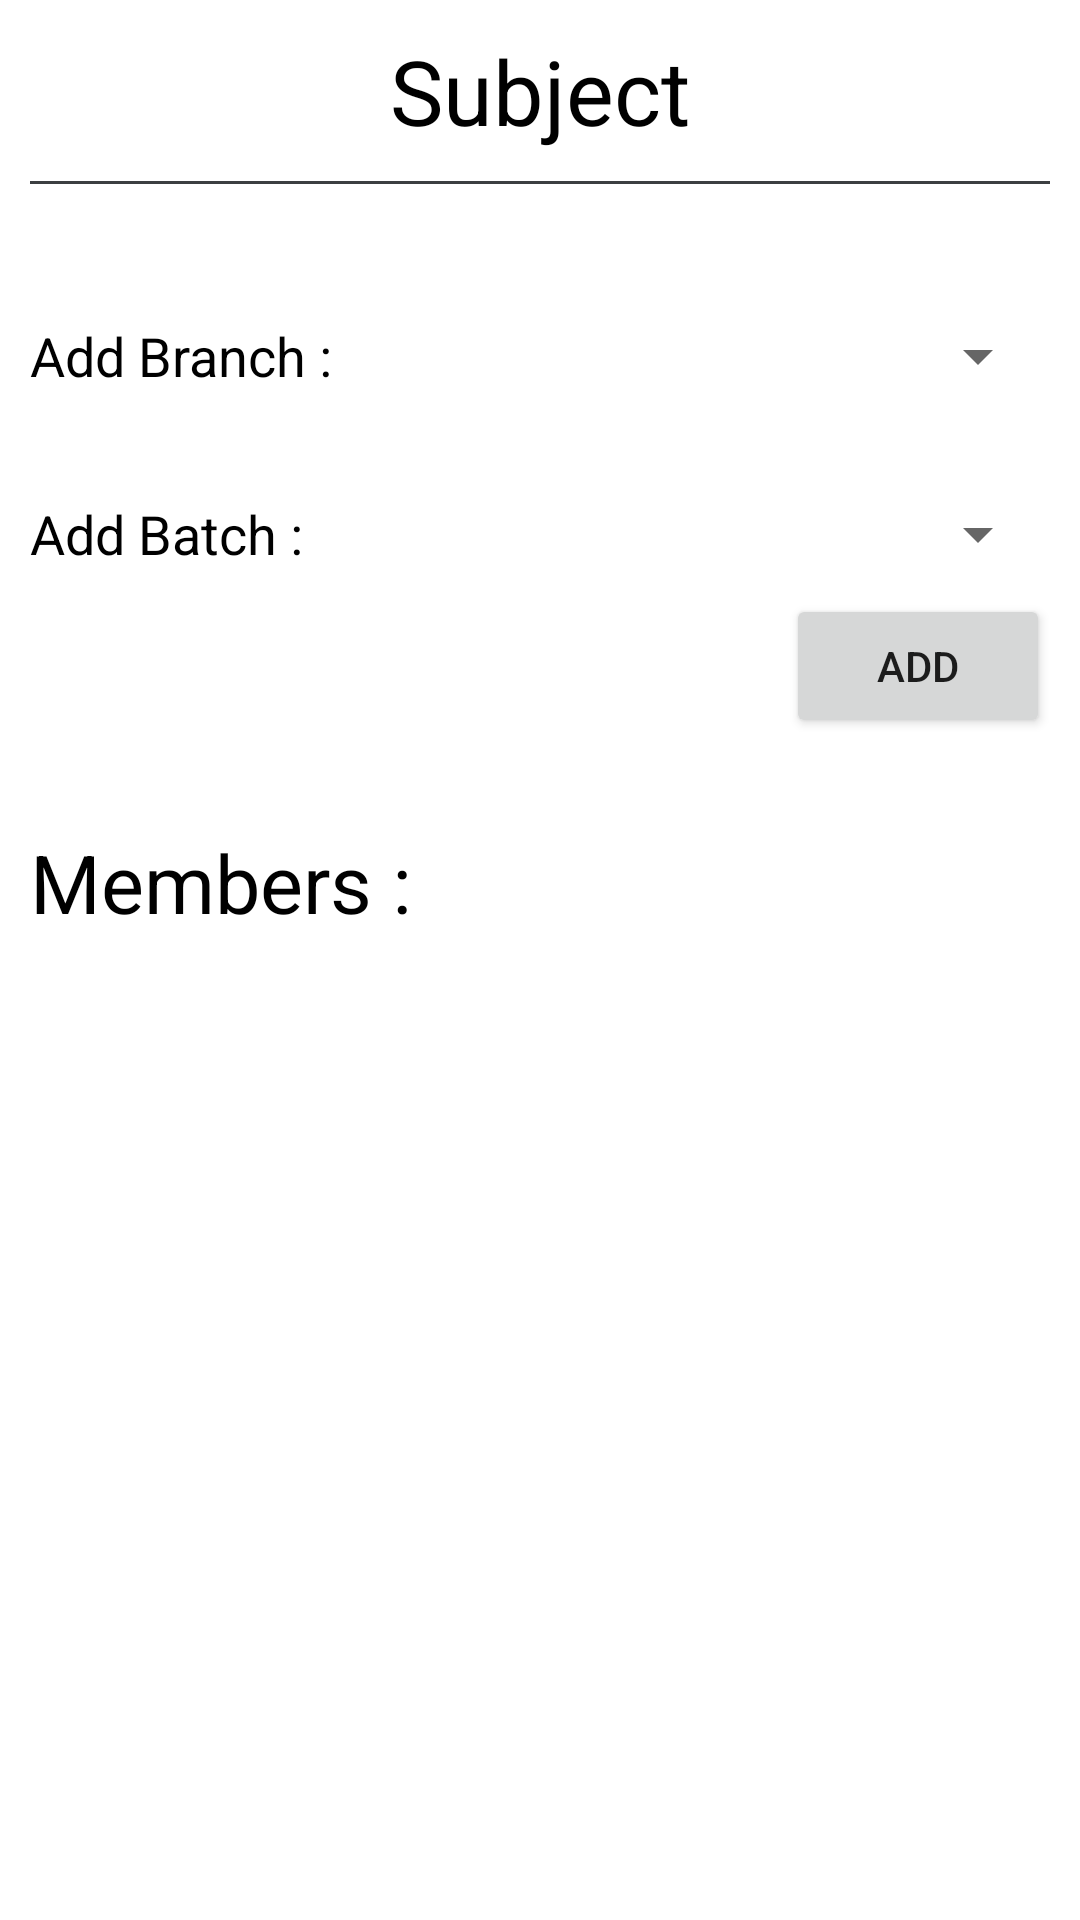

Layout XML and referenced resources for this Android screen:
<!-- AndroidManifest.xml: application theme Theme.MyApplication -->
<!-- res/layout/activity_add_batch.xml -->
<?xml version="1.0" encoding="utf-8"?>
<LinearLayout xmlns:android="http://schemas.android.com/apk/res/android"
    xmlns:app="http://schemas.android.com/apk/res-auto"
    xmlns:tools="http://schemas.android.com/tools"
    android:layout_width="match_parent"
    android:background="@color/white"
    android:layout_height="match_parent"
    tools:context=".Teacher.AddBatch"
    android:orientation="vertical">
    <TextView
        android:id="@+id/SubjectName"
        android:layout_width="wrap_content"
        android:layout_height="wrap_content"
        android:layout_gravity="center"
        android:layout_margin="10dp"
        android:text="Subject"
        android:textSize="30dp"
        android:textColor="@color/black"/>
    <View
        android:layout_width="match_parent"
        android:layout_height="1dp"
        android:background="#3C3F41"
        android:layout_marginStart="10dp"
        android:layout_marginEnd="10dp"
        android:layout_marginBottom="10dp"/>

    <androidx.constraintlayout.widget.ConstraintLayout
        android:layout_width="match_parent"
        android:layout_height="wrap_content"
        android:layout_marginBottom="10dp"
        android:paddingTop="20dp"
        android:paddingBottom="20dp">

        <TextView
            android:id="@+id/textView6"
            android:layout_width="wrap_content"
            android:layout_height="wrap_content"
            android:layout_marginLeft="10dp"
            android:layout_marginTop="15dp"
            android:text="Add Branch : "
            android:textColor="@color/black"
            android:textSize="18dp"
            app:layout_constraintEnd_toEndOf="parent"
            app:layout_constraintHorizontal_bias="0.0"
            app:layout_constraintStart_toStartOf="parent"
            app:layout_constraintTop_toTopOf="parent" />

        <Spinner
            android:id="@+id/addBranch"
            android:layout_width="0dp"
            android:layout_height="wrap_content"
            android:layout_marginHorizontal="10dp"
            android:spinnerMode="dropdown"
            app:layout_constraintBottom_toBottomOf="@+id/textView6"
            app:layout_constraintEnd_toEndOf="parent"
            app:layout_constraintStart_toEndOf="@+id/textView6"
            app:layout_constraintTop_toTopOf="@+id/textView6" />


        <TextView
            android:id="@+id/textView7"
            android:layout_width="wrap_content"
            android:layout_height="wrap_content"
            android:layout_marginLeft="10dp"
            android:layout_marginTop="35dp"
            android:text="Add Batch : "
            android:textColor="@color/black"
            android:textSize="18dp"
            app:layout_constraintEnd_toEndOf="parent"
            app:layout_constraintHorizontal_bias="0.0"
            app:layout_constraintStart_toStartOf="parent"
            app:layout_constraintTop_toBottomOf="@+id/textView6" />

        <Spinner
            android:id="@+id/addBatch"
            android:layout_width="0dp"
            android:layout_height="wrap_content"
            android:spinnerMode="dropdown"
            app:layout_constraintBottom_toBottomOf="@+id/textView7"
            app:layout_constraintEnd_toEndOf="@+id/addBranch"
            app:layout_constraintStart_toStartOf="@+id/addBranch"
            app:layout_constraintTop_toTopOf="@+id/textView7" />

        <Button
            android:id="@+id/addBatchBtn"
            android:layout_width="wrap_content"
            android:layout_height="wrap_content"
            android:layout_marginTop="8dp"
            android:text="Add"
            app:layout_constraintEnd_toEndOf="@+id/addBatch"
            app:layout_constraintHorizontal_bias="1.0"
            app:layout_constraintStart_toStartOf="@+id/addBatch"
            app:layout_constraintTop_toBottomOf="@+id/textView7" />

    </androidx.constraintlayout.widget.ConstraintLayout>

    <TextView
        android:id="@+id/members"
        android:layout_width="wrap_content"
        android:layout_height="wrap_content"
        android:text="Members :"
        android:textColor="@color/black"
        android:textSize="27dp"
        android:layout_marginStart="10dp"
        android:layout_marginLeft="10dp" />

    <androidx.recyclerview.widget.RecyclerView
        android:id="@+id/membersList"
        android:layout_width="match_parent"
        android:layout_height="match_parent"
        android:background="@drawable/rectanguler_outline"
        android:padding="8dp"
        android:layout_margin="10dp"
        android:layout_marginTop="10dp"
        android:layout_marginBottom="10dp"
        tools:listitem="@layout/batch_card"/>

</LinearLayout>
<!-- res/layout/batch_card.xml (included above) -->
<?xml version="1.0" encoding="utf-8"?>
<androidx.cardview.widget.CardView
    xmlns:android="http://schemas.android.com/apk/res/android"
    xmlns:tools="http://schemas.android.com/tools"
    android:layout_width="match_parent"
    android:layout_height="wrap_content"
    xmlns:app="http://schemas.android.com/apk/res-auto"
    app:cardElevation="10dp"
    app:cardCornerRadius="10dp"
    android:id="@+id/employeeLayout"
    android:layout_margin="10dp">

    <LinearLayout
        android:paddingTop="10dp"
        android:paddingBottom="15dp"
        android:layout_width="match_parent"
        android:layout_height="wrap_content"
        android:background="@color/bg"
        android:orientation="horizontal"
        android:paddingLeft="20dp"
        android:paddingStart="20dp"
        tools:ignore="RtlSymmetry">

    <LinearLayout
        android:layout_width="wrap_content"
        android:layout_height="wrap_content"
        android:orientation="vertical"
        android:layout_gravity="center"
        android:layout_weight="4">
        <TextView
            android:id="@+id/branch"
            android:layout_width="wrap_content"
            android:layout_height="wrap_content"
            android:text="Branch' Batch"
            android:layout_weight="1"
            android:textStyle="bold"
            android:textColor="@color/black"/>
        <TextView
            android:id="@+id/batch"
            android:layout_width="wrap_content"
            android:layout_height="wrap_content"
            android:text="Batch size"/>

    </LinearLayout>

    <ImageView
        android:id="@+id/delete"
        android:elevation="10dp"
        android:layout_width="50dp"
        android:layout_height="50dp"
        android:src="@android:drawable/ic_menu_delete"
        android:layout_weight="0"/>
    </LinearLayout>
</androidx.cardview.widget.CardView>
<!-- resources referenced by this layout -->
<resources>
  <color name="bg">#F8FFFC</color>
  <color name="black">#FF000000</color>
  <color name="white">#FFFFFFFF</color>
  <style name="Theme.MyApplication" parent="Theme.MaterialComponents.DayNight.DarkActionBar">
          
          <item name="colorPrimary">@color/mid_green</item>
          <item name="colorPrimaryVariant">@color/dark_green</item>
          <item name="colorOnPrimary">@color/white</item>
          
          <item name="colorSecondary">@color/mid_green</item>
          <item name="colorSecondaryVariant">@color/dark_green</item>
          <item name="colorOnSecondary">@color/black</item>
          
          <item name="android:statusBarColor" tools:targetApi="l">?attr/colorPrimaryVariant</item>
          
      </style>
  <color name="mid_green">#00B551</color>
  <color name="dark_green">#008C3F</color>
</resources>
